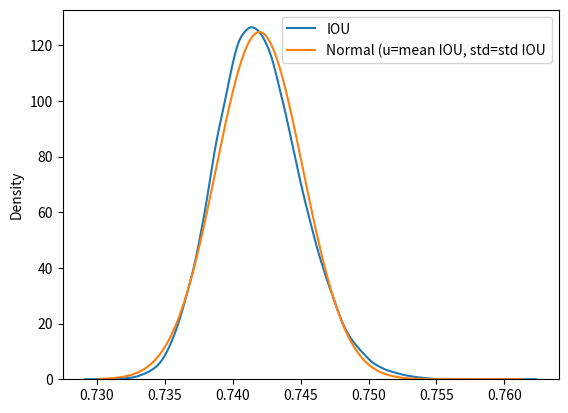

This chart was generated by the following Python code:
import numpy as np
import matplotlib.pyplot as plt
import seaborn
from scipy.stats import t


def MonteCarloIOU(n, p1, p2, size):
    aCalled = np.random.binomial(n, p1, size)
    bCalled = np.random.binomial(n, p1, size)
    intersect = np.random.binomial(np.max([aCalled, bCalled], axis=0), p2)
    union = aCalled + bCalled - intersect
    iou = intersect / union
    return iou


sizes = [100000]
imageSize = 512 * 512

ious = [MonteCarloIOU(imageSize, 0.2, 0.85, size) for size in sizes]
xs = [np.linspace(min(iou), max(iou), size) for size, iou in zip(sizes, ious)]
norms = [t.pdf(x, np.size(iou),
                  loc=np.mean(iou),
                  scale=np.std(iou)) for x, iou in zip(xs, ious)]

for iou, x, norm, size in zip(ious, xs, norms, sizes):
    seaborn.kdeplot(iou)
    plt.plot(x, norm)
    plt.legend(["IOU", "Normal (u=mean IOU, std=std IOU"])

plt.show()
